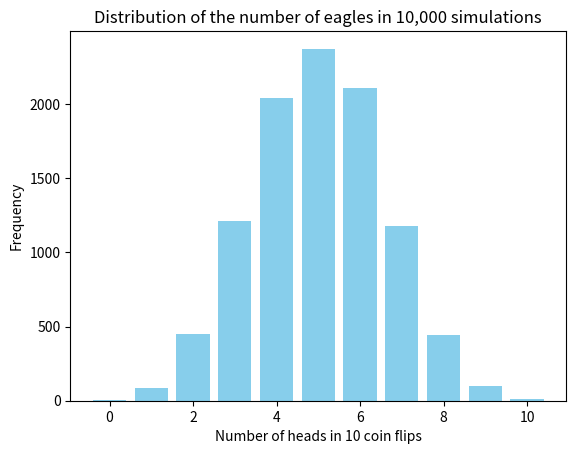

The matplotlib source for this figure:
import random
import matplotlib.pyplot as plt


def flip_coin() -> dict:
    heads = 0
    tails = 0
    for _ in range(10):
        flip = random.randint(0, 1)
        if flip == 1:
            heads += 1
        else:
            tails += 1
    return {"heads": heads, "tails": tails}


results = {i: 0 for i in range(11)}

for _ in range(10000):
    res = flip_coin()
    heads_count = res["heads"]
    results[heads_count] += 1


def draw_gaussian_distribution_graph(results: dict) -> None:
    keys = sorted(results.keys())
    values = [results[k] for k in keys]
    plt.bar(keys, values, color="skyblue")

    plt.xlabel("Number of heads in 10 coin flips")
    plt.ylabel("Frequency")
    plt.title("Distribution of the number of eagles in 10,000 simulations")
    plt.show()


draw_gaussian_distribution_graph(results)
